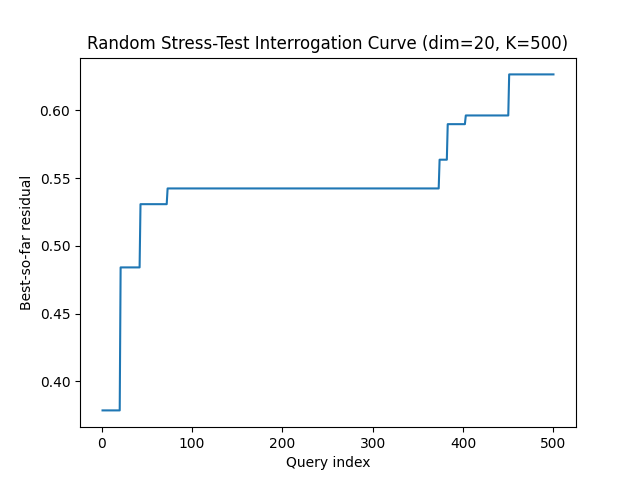

The file beside this chart, header and first rows:
query, best_residual, attempts
1, 0.3786, 1
2, 0.3786, 214
3, 0.3786, 341
4, 0.3786, 408
5, 0.3786, 583
6, 0.3786, 630
7, 0.3786, 649
8, 0.3786, 691
9, 0.3786, 701
10, 0.3786, 713
11, 0.3786, 758
12, 0.3786, 887
13, 0.3786, 946
14, 0.3786, 958
15, 0.3786, 1031
16, 0.3786, 1039
17, 0.3786, 1049
18, 0.3786, 1068
19, 0.3786, 1084
20, 0.3786, 1148
21, 0.4841, 1244
22, 0.4841, 1273
23, 0.4841, 1279
24, 0.4841, 1405
25, 0.4841, 1439
26, 0.4841, 1462
27, 0.4841, 1529
28, 0.4841, 1533
29, 0.4841, 1563
30, 0.4841, 1693
31, 0.4841, 1696
32, 0.4841, 1743
33, 0.4841, 1746
34, 0.4841, 1799
35, 0.4841, 1884
36, 0.4841, 1963
37, 0.4841, 2038
38, 0.4841, 2040
39, 0.4841, 2071
40, 0.4841, 2162
41, 0.4841, 2187
42, 0.4841, 2253
43, 0.5308, 2374
44, 0.5308, 2377
45, 0.5308, 2471
46, 0.5308, 2570
47, 0.5308, 2577
48, 0.5308, 2590
49, 0.5308, 2680
50, 0.5308, 2689
51, 0.5308, 2916
52, 0.5308, 2961
53, 0.5308, 3067
54, 0.5308, 3118
55, 0.5308, 3148
56, 0.5308, 3152
57, 0.5308, 3161
58, 0.5308, 3163
59, 0.5308, 3216
60, 0.5308, 3232
... 440 more rows
